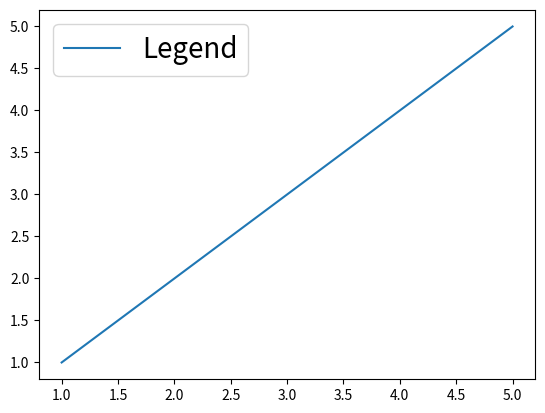

Python code for this plot:
import matplotlib.pyplot as plt

x = [1,2,3,4,5]
y = [1,2,3,4,5]

plt.plot(x,y)
plt.legend(['Legend'], prop={'size': 20})
plt.show()